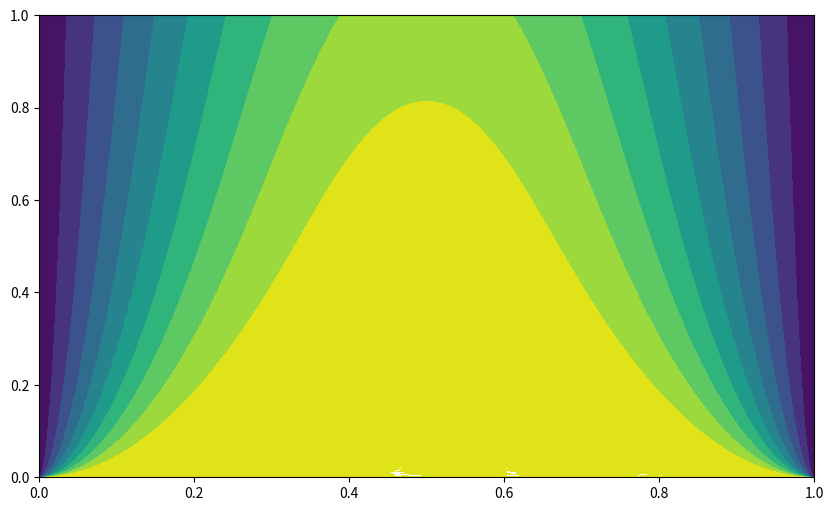
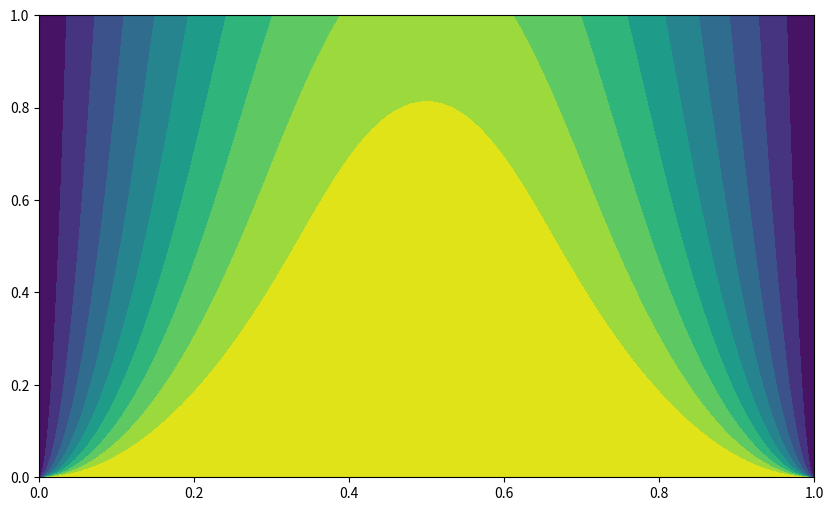
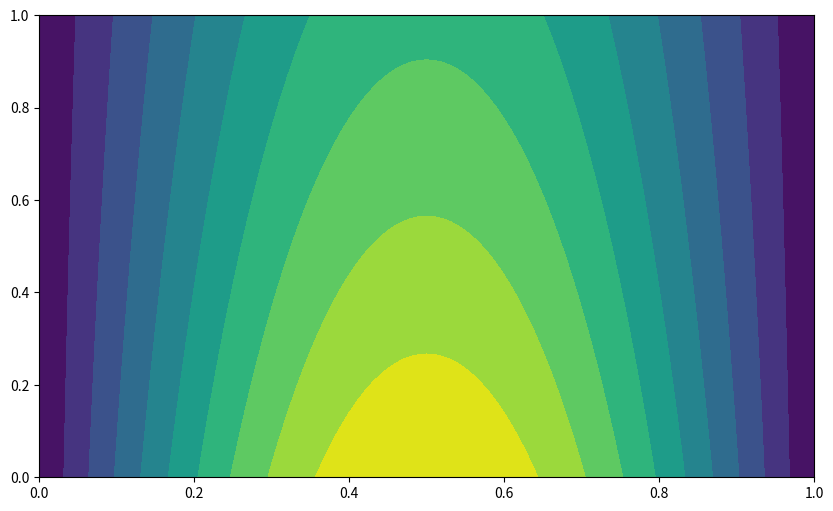
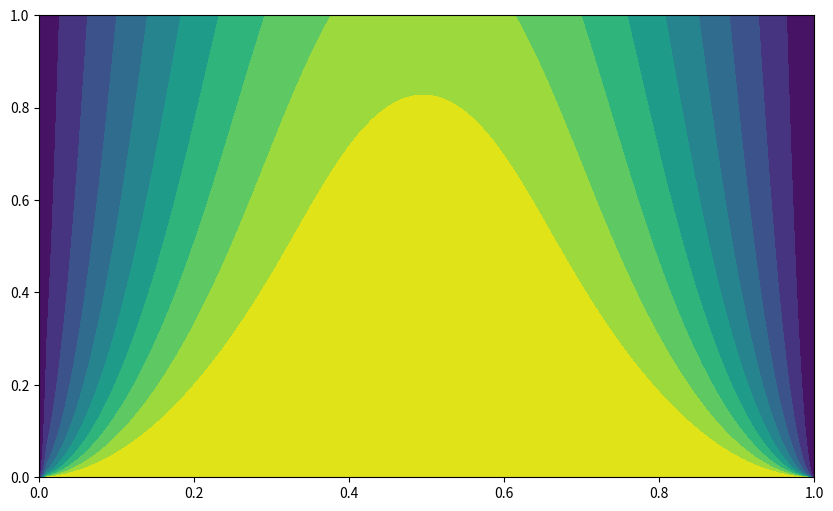
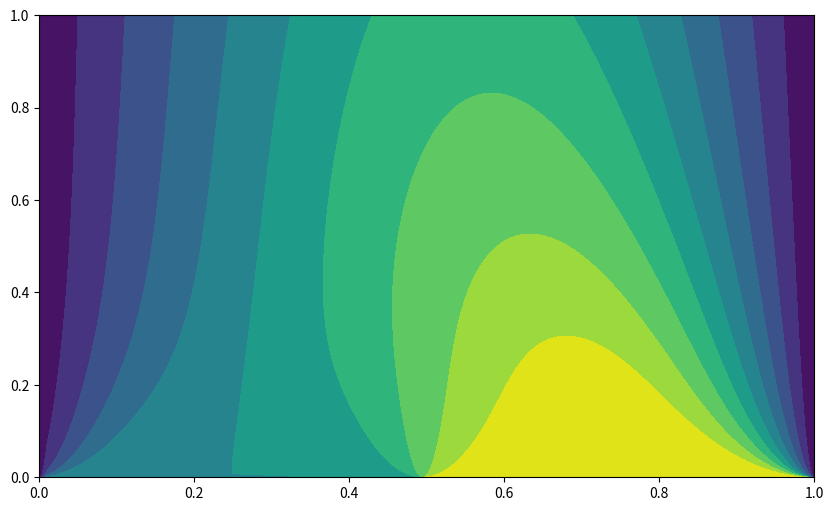
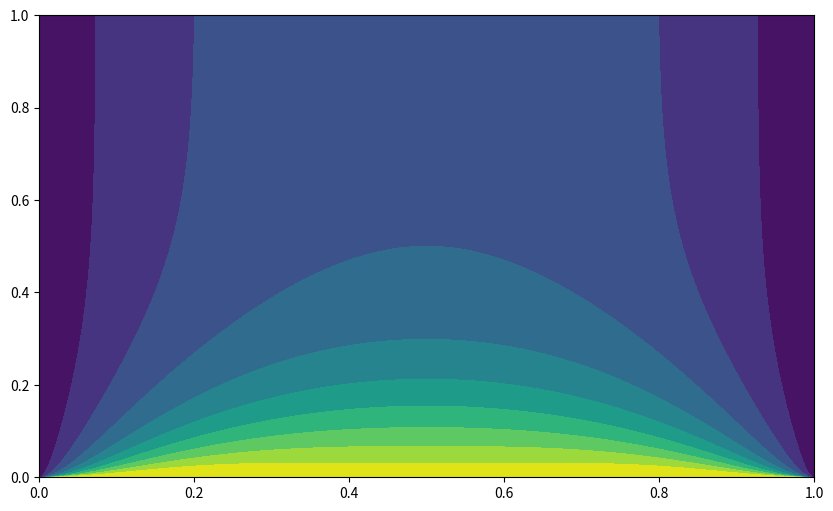
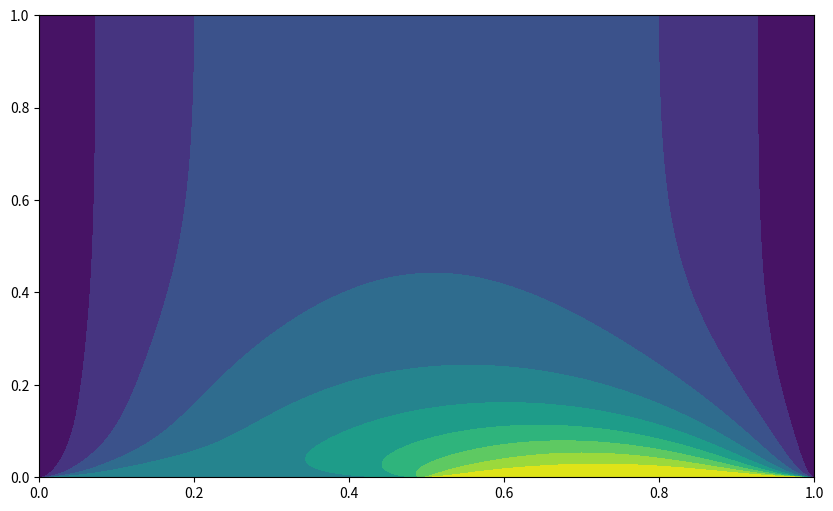

These charts were generated, in order, by the following Python code:
# -*- coding: utf-8 -*-
"""
Created on Sat Mar 21 19:10:33 2018

@author: kazy
"""

import numpy as np
import matplotlib.pyplot as plt


class themperture:
    
    def __init__(self, a, T0, T0_border, X, Tem, dx, dt, n, method):
        self.a = a
        self.T0_border = T0_border 
        self.X = X
        self.Tem = Tem
        self.dx = dx
        self.dt = dt
        self.Nx = int(X/dx + 1)
        self.Nt = int(Tem/dt + 1)
        self.method = method
        self.eta = a**2*dt/dx**2
        print (self.eta)
        self.analytical_number_of_members = 100
        self.T0 = T0 
        self.T = np.zeros(shape=(self.Nt, self.Nx))
        self.T[0] = T0_border
        self.T[:,0] = T0_border[0] 
        self.T[:,-1] = T0_border[-1] 
        self.start = 1
        self.n = n

    
    def analytic(self):
        greedX, greedTem = np.meshgrid(np.linspace(0, self.X, self.Nx), np.linspace(0, self.Tem, self.Nt))
        for k in range(int(self.n)):
            self.T += 4.*self.T0/np.pi*np.exp(-(np.pi*self.a/self.X*(2*k+1))**2*greedTem)*np.sin(np.pi*(2*k+1)/self.X*greedX)/(2*k+1)
    
    def exscheme(self, n):
        for i in range(self.start, n + 1):
            self.T[i,1:self.Nx-1] = (1.-2.*self.eta)*self.T[i-1,1:self.Nx-1]+self.eta*(self.T[i-1,:self.Nx-2] + self.T[i-1,2:])
        self.start = n + 1
    
    
    def noex(self, n): 
        alpha = np.zeros(self.Nx - 2)
        beta = np.zeros(self.Nx - 2)
        A = -np.ones(self.Nx - 2)
        C = np.ones(self.Nx - 2)*(2./self.eta + 2.)
        B = -np.ones(self.Nx - 2)

        for j in range(n):
            F = self.T[j, 0:self.Nx-2] + (2./self.eta - 2.)*self.T[j, 1:self.Nx-1] + self.T[j, 2:self.Nx]
            F[0] += self.T[j+1, 0]
            F[-1] += self.T[j+1, -1]
            alpha[0] = -B[0]/C[0]
            beta[0] = F[0]/C[0]
            for i in range(self.Nx - 3):              
                alpha[i + 1] = -B[i]/(A[i]*alpha[i] + C[i])
                beta[i + 1] = (F[i] - A[i]*beta[i])/(A[i]*alpha[i] + C[i])
            self.T[j+1][self.Nx-2] = (F[-1] - A[-1]*beta[-1])/(C[-1] + A[-1]*alpha[-1])
            for i in range(self.Nx - 3, 0, -1):
                self.T[j+1][i] = alpha[i]*self.T[j+1][i+1] + beta[i]
                
    def exnewton(self, n):
        self.Te = 30.
        self.h = 5.
        for i in range(self.start, n + 1):
            self.T[i,1:self.Nx-1] = (1.-2.*self.eta)*self.T[i-1,1:self.Nx-1]+self.eta*(self.T[i-1,:self.Nx-2] + self.T[i-1,2:]) - self.h*dt*(self.T[i-1,1:self.Nx-1] - self.Te)
        self.start = n + 1


               
    def methodic(self, n):
        if self.method == 'Analytical':
            self.analytic()
            
        if self.method == 'Explict':
            self.exscheme(n)          
        
        if self.method == 'NonExplict':
            self.noex(n)
        
        if self.method == 'ExplictNewton':
            self.exnewton(n)
 
    def show_plot(self):
        greedX, greedTem = np.meshgrid(np.linspace(0, self.X, self.Nx), np.linspace(0, self.Tem, self.Nt))
        fig, ax0 = plt.subplots(figsize=(10,6))
        ax0.contourf(greedX, greedTem, self.T, levels = np.linspace(0, self.T0, 11))
        plt.show()  
        
    def run(self, snapshots):
        n = 0
        for n1 in snapshots:
            n = n1 - n
            self.methodic(n)
            self.show_plot()    

T0 = 100.  
(a, X, Tem, dx, dt, n) = (0.2, 1., 1., .01, .0001, 100) 
snapshots = [int(Tem/dt)]
T0_border = np.ones(int(X/dx + 1))*T0
T0_border[0] = T0_border[-1]  = 0

obj = themperture(a, T0, T0_border, X, Tem, dx, dt,n, 'Analytical')
obj.run(snapshots)

objective2 = themperture(a, T0, T0_border, X, Tem, dx, dt,n, 'Explict')
objective2.run(snapshots)

T0_border = T0*np.sin(np.pi*np.linspace(0, X, int(X/dx + 1))/X)
T0_border[0] = T0_border[-1]  = 0 


objective3 = themperture(a, T0, T0_border, X, Tem, dx, dt, n, 'Explict')
objective3.run(snapshots)

T0_border = np.ones(int(X/dx + 1))*T0
T0_border[0] = T0_border[-1]  = 0

objective4 = themperture(a, T0, T0_border, X, Tem, dx, dt, n,'NonExplict')
objective4.run(snapshots)

T0_border = np.ones(int(X/dx + 1))*T0
T0_border[:int((X/dx + 1)/2)] = T0/2
T0_border[0] = T0_border[-1]  = 0

objective5 = themperture(a, T0, T0_border, X, Tem, dx, dt,n, 'NonExplict')
objective5.run(snapshots)

T0 = 100.  
(a, X, Tem, dx, dt) = (0.4, 1., 1., .01, .0001) 
T0_border = np.ones(int(X/dx + 1))*T0
T0_border[0] = T0_border[-1]  = 0

objective6 = themperture(a, T0, T0_border, X, Tem, dx, dt,n, 'ExplictNewton')
objective6.run(snapshots)

T0 = 100.  
(a, X, Tem, dx, dt) = (0.4, 1., 1., .01, .0001) 
T0_border = np.ones(int(X/dx + 1))*T0
T0_border[:int((X/dx + 1)/2)] = T0/2
T0_border[0] = T0_border[-1]  = 0

objective7 = themperture(a, T0, T0_border, X, Tem, dx, dt,n, 'ExplictNewton')
objective7.run(snapshots)